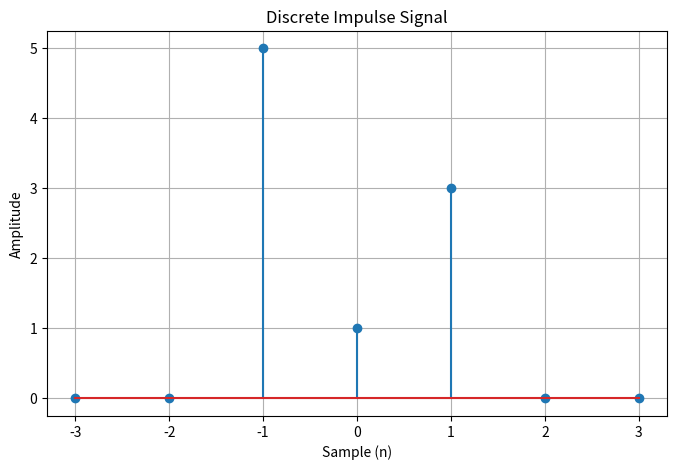

Generate this figure with matplotlib:
# -*- coding: utf-8 -*-
"""
Created on Sun Jul 19 10:00:45 2026

@author: mihir
"""

import numpy as np
import matplotlib.pyplot as plt

def delta(n):
    impulse = np.zeros_like(n)
    impulse[n == 0] = 1
    return impulse

def simulate_discrete_signal(num_samples):
    n = np.arange(-3, num_samples - 3)
    signal = delta(n) + 3 * delta(n - 1) + 5 * delta(n + 1)
    return n, signal

num_samples = 7

n, discrete_signal = simulate_discrete_signal(num_samples)

plt.figure(figsize=(8,5))
plt.stem(n, discrete_signal)

plt.title('Discrete Impulse Signal')
plt.xlabel('Sample (n)')
plt.ylabel('Amplitude')
plt.grid(True)

plt.show()
